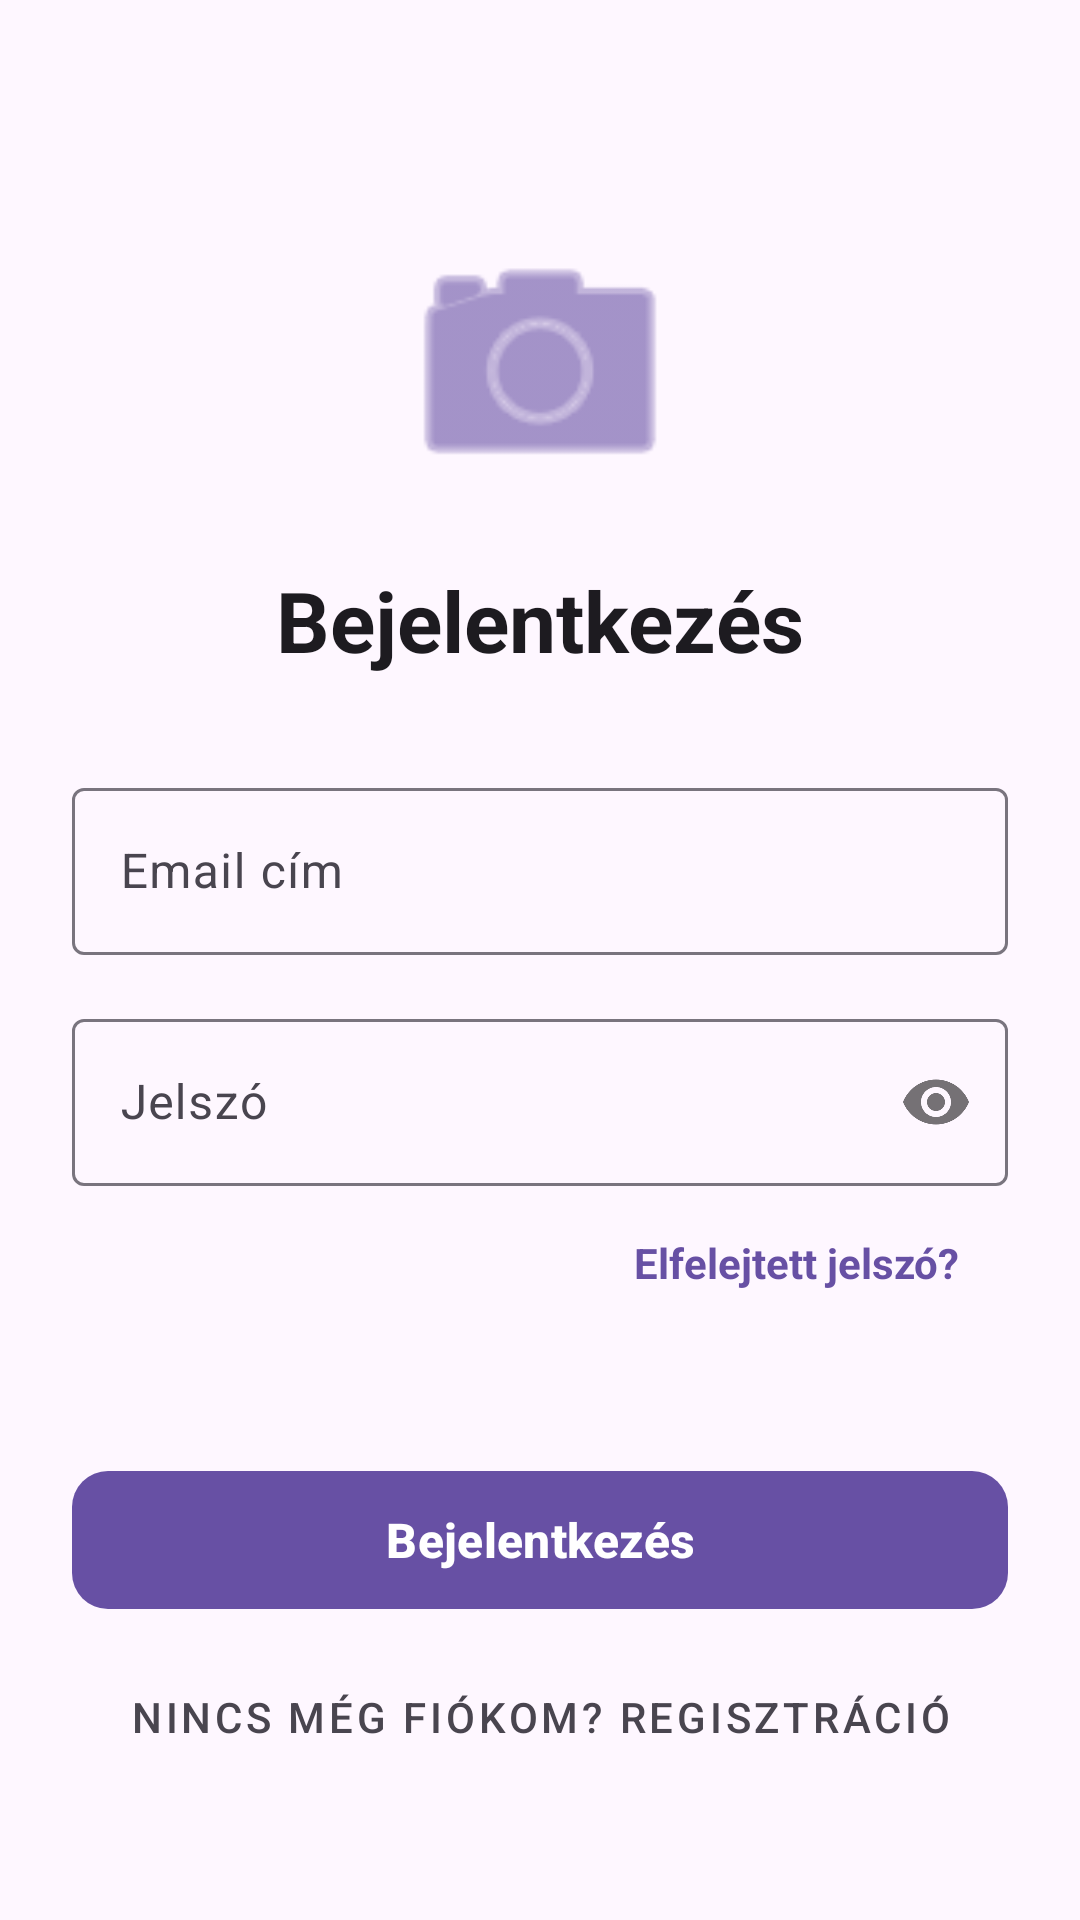

The Android layout XML behind this screen, and the referenced resources:
<!-- AndroidManifest.xml: application theme Theme.KMD5A9_SzakmaiGyakorlat -->
<!-- res/layout/activity_auth.xml -->
<?xml version="1.0" encoding="utf-8"?>
<androidx.constraintlayout.widget.ConstraintLayout xmlns:android="http://schemas.android.com/apk/res/android"
    xmlns:app="http://schemas.android.com/apk/res-auto"
    android:layout_width="match_parent"
    android:layout_height="match_parent"
    android:padding="24dp"
    android:background="?android:attr/windowBackground">

    <ImageView
        android:id="@+id/logoImageView"
        android:layout_width="100dp"
        android:layout_height="100dp"
        android:layout_marginTop="48dp"
        android:src="@android:drawable/ic_menu_camera"
        app:tint="?attr/colorPrimary"
        app:layout_constraintEnd_toEndOf="parent"
        app:layout_constraintStart_toStartOf="parent"
        app:layout_constraintTop_toTopOf="parent" />

    <TextView
        android:id="@+id/tvTitle"
        android:layout_width="wrap_content"
        android:layout_height="wrap_content"
        android:layout_marginTop="16dp"
        android:text="Bejelentkezés"
        android:textSize="28sp"
        android:textStyle="bold"
        android:textColor="?attr/colorOnBackground"
        app:layout_constraintEnd_toEndOf="parent"
        app:layout_constraintStart_toStartOf="parent"
        app:layout_constraintTop_toBottomOf="@id/logoImageView" />

    <com.google.android.material.textfield.TextInputLayout
        android:id="@+id/emailLayout"
        android:layout_width="match_parent"
        android:layout_height="wrap_content"
        android:layout_marginTop="32dp"
        android:hint="Email cím"
        app:layout_constraintTop_toBottomOf="@id/tvTitle">

        <com.google.android.material.textfield.TextInputEditText
            android:id="@+id/etEmail"
            android:layout_width="match_parent"
            android:layout_height="wrap_content"
            android:inputType="textEmailAddress" />
    </com.google.android.material.textfield.TextInputLayout>

    <com.google.android.material.textfield.TextInputLayout
        android:id="@+id/passwordLayout"
        android:layout_width="match_parent"
        android:layout_height="wrap_content"
        android:layout_marginTop="16dp"
        android:hint="Jelszó"
        app:passwordToggleEnabled="true"
        app:layout_constraintTop_toBottomOf="@id/emailLayout">

        <com.google.android.material.textfield.TextInputEditText
            android:id="@+id/etPassword"
            android:layout_width="match_parent"
            android:layout_height="wrap_content"
            android:inputType="textPassword" />
    </com.google.android.material.textfield.TextInputLayout>

    <TextView
        android:id="@+id/tvForgotPassword"
        android:layout_width="wrap_content"
        android:layout_height="wrap_content"
        android:layout_marginTop="8dp"
        android:layout_marginEnd="8dp"
        android:text="Elfelejtett jelszó?"
        android:textColor="?attr/colorPrimary"
        android:textSize="14sp"
        android:textStyle="bold"
        android:padding="8dp"
        app:layout_constraintEnd_toEndOf="parent"
        app:layout_constraintTop_toBottomOf="@id/passwordLayout" />

    <com.google.android.material.button.MaterialButton
        android:id="@+id/btnMainAction"
        android:layout_width="match_parent"
        android:layout_height="54dp"
        android:layout_marginTop="48dp"
        android:text="Bejelentkezés"
        android:textSize="16sp"
        android:textStyle="bold"
        app:cornerRadius="12dp"
        app:layout_constraintTop_toBottomOf="@id/tvForgotPassword" />

    <com.google.android.material.button.MaterialButton
        android:id="@+id/btnToggleMode"
        style="@style/Widget.MaterialComponents.Button.TextButton"
        android:layout_width="wrap_content"
        android:layout_height="wrap_content"
        android:layout_marginTop="8dp"
        android:text="Nincs még fiókom? Regisztráció"
        android:textColor="?attr/colorOnSurfaceVariant"
        app:layout_constraintEnd_toEndOf="parent"
        app:layout_constraintStart_toStartOf="parent"
        app:layout_constraintTop_toBottomOf="@id/btnMainAction" />

    <com.google.android.material.button.MaterialButton
        android:id="@+id/btnGoogleSignIn"
        android:layout_width="match_parent"
        android:layout_height="54dp"
        android:layout_marginTop="16dp"
        android:text="Bejelentkezés Google-lel"
        android:textSize="16sp"
        android:textColor="@android:color/black"
        app:backgroundTint="@android:color/white"
        app:strokeColor="?attr/colorPrimary"
        app:strokeWidth="1dp"
        app:cornerRadius="12dp"
        app:layout_constraintTop_toBottomOf="@id/btnToggleMode" />


</androidx.constraintlayout.widget.ConstraintLayout>
<!-- resources referenced by this layout -->
<resources>
  <style name="Theme.KMD5A9_SzakmaiGyakorlat" parent="Base.Theme.KMD5A9_SzakmaiGyakorlat" />
  <style name="Base.Theme.KMD5A9_SzakmaiGyakorlat" parent="Theme.Material3.DayNight.NoActionBar">
          
          
      </style>
</resources>
